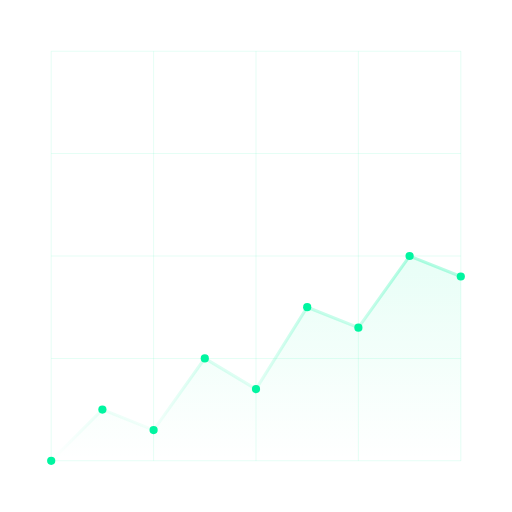
t = 0.00 s
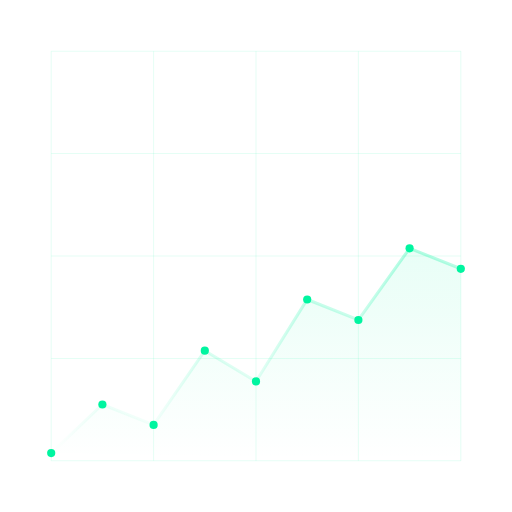
t = 0.38 s
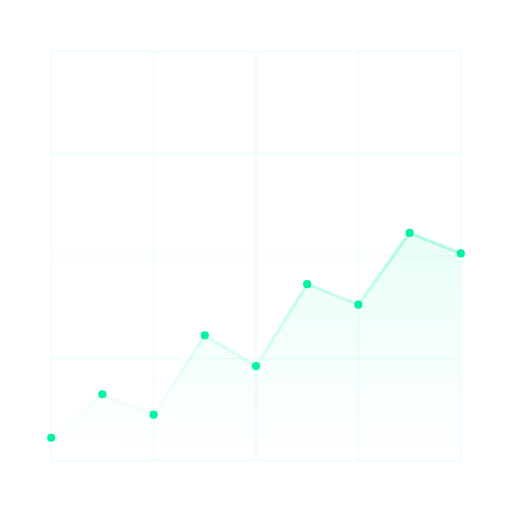
t = 1.13 s
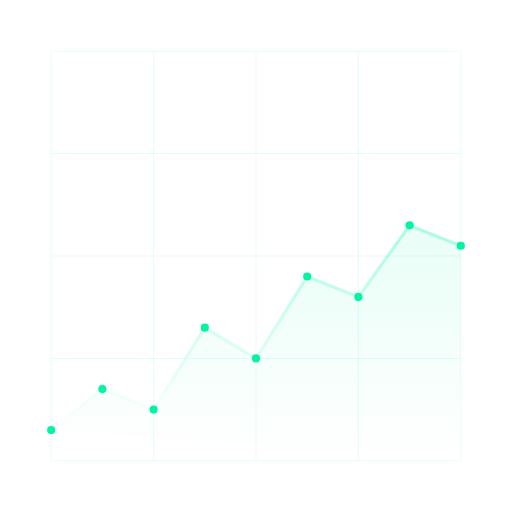
t = 1.50 s
t = 1.88 s: frame unchanged from t = 1.13 s, image omitted
t = 2.63 s: frame unchanged from t = 0.38 s, image omitted

The animated SVG that drew these frames (rendered in a browser with its animation timeline set to each time). Animation: 11 SMIL elements (animate=11); one cycle of 3.00 s, repeats indefinitely.

<?xml version="1.0" encoding="UTF-8"?>
<svg width="500" height="500" viewBox="0 0 500 500" xmlns="http://www.w3.org/2000/svg">
  <defs>
    <linearGradient id="chartGradient" x1="0%" y1="0%" x2="0%" y2="100%">
      <stop offset="0%" style="stop-color:rgba(0, 245, 160, 0.3)"/>
      <stop offset="100%" style="stop-color:rgba(0, 245, 160, 0)"/>
    </linearGradient>
    <clipPath id="chartClip">
      <path d="M50 450 L100 400 L150 420 L200 350 L250 380 L300 300 L350 320 L400 250 L450 270" />
    </clipPath>
  </defs>
  
  <!-- Background Grid -->
  <g stroke="rgba(0, 245, 160, 0.1)" stroke-width="1">
    <line x1="50" y1="50" x2="50" y2="450"/>
    <line x1="150" y1="50" x2="150" y2="450"/>
    <line x1="250" y1="50" x2="250" y2="450"/>
    <line x1="350" y1="50" x2="350" y2="450"/>
    <line x1="450" y1="50" x2="450" y2="450"/>
    
    <line x1="50" y1="50" x2="450" y2="50"/>
    <line x1="50" y1="150" x2="450" y2="150"/>
    <line x1="50" y1="250" x2="450" y2="250"/>
    <line x1="50" y1="350" x2="450" y2="350"/>
    <line x1="50" y1="450" x2="450" y2="450"/>
  </g>

  <!-- Chart Line -->
  <path 
    d="M50 450 L100 400 L150 420 L200 350 L250 380 L300 300 L350 320 L400 250 L450 270" 
    fill="none" 
    stroke="url(#chartGradient)" 
    stroke-width="3"
  >
    <animate 
      attributeName="d" 
      dur="3s"
      repeatCount="indefinite"
      values="
        M50 450 L100 400 L150 420 L200 350 L250 380 L300 300 L350 320 L400 250 L450 270;
        M50 420 L100 380 L150 400 L200 320 L250 350 L300 270 L350 290 L400 220 L450 240;
        M50 450 L100 400 L150 420 L200 350 L250 380 L300 300 L350 320 L400 250 L450 270
      "
    />
  </path>

  <!-- Area under the chart -->
  <path 
    d="M50 450 L100 400 L150 420 L200 350 L250 380 L300 300 L350 320 L400 250 L450 270 L450 450 Z" 
    fill="url(#chartGradient)"
    opacity="0.3"
  >
    <animate 
      attributeName="d" 
      dur="3s"
      repeatCount="indefinite"
      values="
        M50 450 L100 400 L150 420 L200 350 L250 380 L300 300 L350 320 L400 250 L450 270 L450 450 Z;
        M50 420 L100 380 L150 400 L200 320 L250 350 L300 270 L350 290 L400 220 L450 240 L450 450 Z;
        M50 450 L100 400 L150 420 L200 350 L250 380 L300 300 L350 320 L400 250 L450 270 L450 450 Z
      "
    />
  </path>

  <!-- Data Points -->
  <g fill="#00F5A0">
    <circle cx="50" cy="450" r="4">
      <animate 
        attributeName="cy" 
        dur="3s"
        repeatCount="indefinite"
        values="450;420;450"
      />
    </circle>
    <circle cx="100" cy="400" r="4">
      <animate 
        attributeName="cy" 
        dur="3s"
        repeatCount="indefinite"
        values="400;380;400"
      />
    </circle>
    <circle cx="150" cy="420" r="4">
      <animate 
        attributeName="cy" 
        dur="3s"
        repeatCount="indefinite"
        values="420;400;420"
      />
    </circle>
    <circle cx="200" cy="350" r="4">
      <animate 
        attributeName="cy" 
        dur="3s"
        repeatCount="indefinite"
        values="350;320;350"
      />
    </circle>
    <circle cx="250" cy="380" r="4">
      <animate 
        attributeName="cy" 
        dur="3s"
        repeatCount="indefinite"
        values="380;350;380"
      />
    </circle>
    <circle cx="300" cy="300" r="4">
      <animate 
        attributeName="cy" 
        dur="3s"
        repeatCount="indefinite"
        values="300;270;300"
      />
    </circle>
    <circle cx="350" cy="320" r="4">
      <animate 
        attributeName="cy" 
        dur="3s"
        repeatCount="indefinite"
        values="320;290;320"
      />
    </circle>
    <circle cx="400" cy="250" r="4">
      <animate 
        attributeName="cy" 
        dur="3s"
        repeatCount="indefinite"
        values="250;220;250"
      />
    </circle>
    <circle cx="450" cy="270" r="4">
      <animate 
        attributeName="cy" 
        dur="3s"
        repeatCount="indefinite"
        values="270;240;270"
      />
    </circle>
  </g>
</svg> 